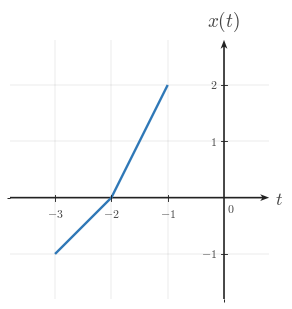

This figure's Python source: (Note: this script raises an exception after producing the figure.)
from __future__ import annotations

from pathlib import Path

import numpy as np
import matplotlib.pyplot as plt
from matplotlib import rcParams
from matplotlib.ticker import MultipleLocator

"""Reusable matplotlib/numpy boilerplate for Continuous-Time Signal Basics images.

This module provides shared style constants and helper functions for topic-image
workers. It does not generate or save a specific image by itself.
"""

# ---------------------------------------------------------------------------
# Module/session metadata
# ---------------------------------------------------------------------------
COURSE_NAME = "Continuous Time Signal Processing"
COURSE_CODE = "CTS"
COURSE_ID = "EE01"
UNIT_NUMBER = 1
UNIT_NAME = "Unit 1"
MODULE_ID = "EE01-M01-01"
MODULE_NUMBER = "1.1"
MODULE_NAME = "Continuous-Time Signal Basics"


# ---------------------------------------------------------------------------
# Canonical geometry / typography
# ---------------------------------------------------------------------------
CANONICAL_DPI = 300
PX_PER_DATA_UNIT = 150
INCHES_PER_DATA_UNIT = PX_PER_DATA_UNIT / CANONICAL_DPI

MARGIN_LEFT_PX = 115
MARGIN_RIGHT_PX = 120
MARGIN_BOTTOM_PX = 95
MARGIN_TOP_PX = 110


# ---------------------------------------------------------------------------
# Style palette
# ---------------------------------------------------------------------------
def _configure_global_style() -> None:
    rcParams.update({
        "mathtext.fontset": "cm",
        "font.family": "serif",
        "figure.facecolor": "white",
        "savefig.facecolor": "white",
        "axes.facecolor": "white",
        "axes.spines.top": False,
        "axes.spines.right": False,
        "axes.spines.left": False,
        "axes.spines.bottom": False,
    })


SIGNAL_COLOR = "#2f78b7"
AXIS_COLOR = "#222222"
LABEL_COLOR = "#444444"
TICK_LABEL_COLOR = "#444444"
GRID_COLOR = "#000000"
GUIDE_COLOR = "#777777"
ANNOTATION_COLOR = "#555555"


# ---------------------------------------------------------------------------
# Typographic and drawing scales
# ---------------------------------------------------------------------------
def px_to_pt(px: float) -> float:
    return px * 72 / CANONICAL_DPI


def px_to_data(px: float) -> float:
    return px / PX_PER_DATA_UNIT


TICK_LABEL_SIZE = px_to_pt(35.6)
AXIS_LABEL_SIZE = px_to_pt(53.3)
TOP_LABEL_SIZE = px_to_pt(57.8)
ANNOTATION_SIZE = px_to_pt(33.3)

TICK_HALF_LEN = px_to_data(8.25)
X_TICK_LABEL_Y = -px_to_data(24)
Y_TICK_LABEL_X = px_to_data(18)
ORIGIN_LABEL_X = px_to_data(9)
ORIGIN_LABEL_Y = -px_to_data(12)
X_AXIS_LABEL_X_PAD = px_to_data(15)
X_AXIS_LABEL_Y = -px_to_data(4.5)
Y_AXIS_LABEL_Y_PAD = px_to_data(18)

SIGNAL_LW = px_to_pt(7.1)
SMOOTH_SIGNAL_LW = px_to_pt(5.2)
AXIS_LW = px_to_pt(4.3)
TICK_LW = px_to_pt(2.7)
GRID_LW = px_to_pt(1.3)
GUIDE_LW = px_to_pt(3.3)
ANNOTATION_LW = px_to_pt(2.9)

OPEN_MARKER_SIZE = px_to_pt(20.0)
CLOSED_MARKER_SIZE = px_to_pt(17.8)
ENDPOINT_EDGEWIDTH = px_to_pt(5.1)

AXIS_ARROW_SHAFT_WIDTH_DATA = px_to_data(4.3)
AXIS_ARROW_KW = dict(
    angles="xy",
    scale_units="xy",
    scale=1,
    units="xy",
    width=AXIS_ARROW_SHAFT_WIDTH_DATA,
    headwidth=4.2,
    headlength=5.5,
    headaxislength=4.3,
    color=AXIS_COLOR,
    pivot="tail",
    clip_on=False,
)


# Initialize defaults on import.
_configure_global_style()


# ---------------------------------------------------------------------------
# Figure + axis helpers
# ---------------------------------------------------------------------------
def make_ct_signal_figure(
    xlim: tuple[float, float],
    ylim: tuple[float, float],
    *,
    dpi: int = CANONICAL_DPI,
    constrained_layout: bool = True,
):
    x_range = xlim[1] - xlim[0]
    y_range = ylim[1] - ylim[0]

    axes_w_px = x_range * PX_PER_DATA_UNIT
    axes_h_px = y_range * PX_PER_DATA_UNIT
    fig_w_px = MARGIN_LEFT_PX + axes_w_px + MARGIN_RIGHT_PX
    fig_h_px = MARGIN_BOTTOM_PX + axes_h_px + MARGIN_TOP_PX

    fig, ax = plt.subplots(
        figsize=(fig_w_px / dpi, fig_h_px / dpi),
        dpi=dpi,
        facecolor="white",
        constrained_layout=constrained_layout,
    )
    return fig, ax


def math_label(value) -> str:
    if isinstance(value, str):
        return value
    numeric_value = float(value)
    if np.isclose(numeric_value, round(numeric_value)):
        return rf"${int(round(numeric_value))}$"
    return rf"${numeric_value:g}$"


def setup_ct_signal_axes(
    ax,
    *,
    xlim: tuple[float, float],
    ylim: tuple[float, float],
    xticks: list[float],
    yticks: list[float],
    x_axis_label: str = r"$t$",
    y_axis_label: str = r"$x(t)$",
    show_grid: bool = True,
    show_origin: bool = True,
    y_tick_label_side: str = "left",
    x_minor_grid_step: float = 1,
    y_minor_grid_step: float = 1,
    equal_aspect: bool = True,
    grid_alpha: float = 0.18,
):
    ax.set_xlim(*xlim)
    ax.set_ylim(*ylim)

    if equal_aspect:
        ax.set_aspect("equal", adjustable="box")

    ax.set_xticks(xticks)
    ax.set_yticks(yticks)
    ax.xaxis.set_minor_locator(MultipleLocator(x_minor_grid_step))
    ax.yaxis.set_minor_locator(MultipleLocator(y_minor_grid_step))

    if show_grid:
        ax.grid(True, which="both", linewidth=GRID_LW, alpha=grid_alpha, color=GRID_COLOR)
        ax.set_axisbelow(True)

    # Draw a small origin tick cross whenever 0 is one of the requested major ticks.
    if any(abs(t) < 1e-12 for t in xticks) or any(abs(y) < 1e-12 for y in yticks):
        ax.plot([-TICK_HALF_LEN, TICK_HALF_LEN], [0, 0], color=AXIS_COLOR, lw=TICK_LW, zorder=5)
        ax.plot([0, 0], [-TICK_HALF_LEN, TICK_HALF_LEN], color=AXIS_COLOR, lw=TICK_LW, zorder=5)

    for spine in ax.spines.values():
        spine.set_visible(False)

    ax.tick_params(
        left=False,
        bottom=False,
        labelleft=False,
        labelbottom=False,
    )

    x_axis_start, x_axis_end = xlim
    y_axis_start, y_axis_end = ylim

    # Axes with arrowheads on positive ends only.
    ax.quiver(
        x_axis_start,
        0,
        x_axis_end - x_axis_start,
        0,
        **AXIS_ARROW_KW,
    )
    ax.quiver(
        0,
        y_axis_start,
        0,
        y_axis_end - y_axis_start,
        **AXIS_ARROW_KW,
    )

    # Centered x-axis ticks and labels.
    for t in xticks:
        if abs(t) < 1e-12:
            continue
        ax.plot([t, t], [-TICK_HALF_LEN, TICK_HALF_LEN], color=AXIS_COLOR, lw=TICK_LW, zorder=5)
        ax.text(
            t,
            X_TICK_LABEL_Y,
            math_label(t),
            fontsize=TICK_LABEL_SIZE,
            ha="center",
            va="top",
            color=TICK_LABEL_COLOR,
            zorder=6,
        )

    # Centered y-axis ticks and labels.
    for y in yticks:
        if abs(y) < 1e-12:
            continue
        ax.plot(
            [-TICK_HALF_LEN, TICK_HALF_LEN],
            [y, y],
            color=AXIS_COLOR,
            lw=TICK_LW,
            zorder=5,
        )

        if y_tick_label_side == "right":
            ax.text(
                Y_TICK_LABEL_X,
                y,
                math_label(y),
                fontsize=TICK_LABEL_SIZE,
                ha="left",
                va="center",
                color=TICK_LABEL_COLOR,
                zorder=6,
            )
        else:
            ax.text(
                -Y_TICK_LABEL_X,
                y,
                math_label(y),
                fontsize=TICK_LABEL_SIZE,
                ha="right",
                va="center",
                color=TICK_LABEL_COLOR,
                zorder=6,
            )

    if show_origin:
        ax.text(
            ORIGIN_LABEL_X,
            ORIGIN_LABEL_Y,
            r"$0$",
            fontsize=TICK_LABEL_SIZE,
            ha="left",
            va="top",
            color=TICK_LABEL_COLOR,
            zorder=6,
        )

    ax.text(
        x_axis_end + X_AXIS_LABEL_X_PAD,
        X_AXIS_LABEL_Y,
        x_axis_label,
        fontsize=AXIS_LABEL_SIZE,
        ha="left",
        va="center",
        color=LABEL_COLOR,
        clip_on=False,
    )

    ax.text(
        0,
        y_axis_end + Y_AXIS_LABEL_Y_PAD,
        y_axis_label,
        fontsize=TOP_LABEL_SIZE,
        ha="center",
        va="bottom",
        color=LABEL_COLOR,
        clip_on=False,
    )


def plot_signal(
    ax,
    t: np.ndarray | list[float],
    x: np.ndarray | list[float],
    *,
    linewidth: float = SIGNAL_LW,
    color: str = SIGNAL_COLOR,
    zorder: int = 4,
) -> None:
    ax.plot(
        t,
        x,
        color=color,
        linewidth=linewidth,
        solid_capstyle="butt",
        solid_joinstyle="miter",
        zorder=zorder,
    )


def plot_smooth_signal(
    ax,
    t: np.ndarray | list[float],
    x: np.ndarray | list[float],
    *,
    linewidth: float = SMOOTH_SIGNAL_LW,
    color: str = SIGNAL_COLOR,
    zorder: int = 4,
) -> None:
    ax.plot(
        t,
        x,
        color=color,
        linewidth=linewidth,
        solid_capstyle="round",
        zorder=zorder,
    )


def draw_open_endpoint(ax, t0: float, x0: float, *, color: str = SIGNAL_COLOR) -> None:
    ax.plot(
        t0,
        x0,
        marker="o",
        markersize=OPEN_MARKER_SIZE,
        markerfacecolor="white",
        markeredgecolor=color,
        markeredgewidth=ENDPOINT_EDGEWIDTH,
        linestyle="None",
        zorder=6,
    )


def draw_closed_endpoint(ax, t0: float, x0: float, *, color: str = SIGNAL_COLOR) -> None:
    ax.plot(
        t0,
        x0,
        marker="o",
        markersize=CLOSED_MARKER_SIZE,
        markerfacecolor=color,
        markeredgecolor=color,
        markeredgewidth=ENDPOINT_EDGEWIDTH,
        linestyle="None",
        zorder=6,
    )


def draw_dotted_guide(ax, x_values, y_values, *, color: str = GUIDE_COLOR) -> None:
    ax.plot(
        x_values,
        y_values,
        color=color,
        linewidth=GUIDE_LW,
        linestyle=(0, (1.1, 2.4)),
        zorder=3,
    )


def save_figure(fig, output_path: str | Path, *, dpi: int = CANONICAL_DPI) -> None:
    path = Path(output_path)
    path.parent.mkdir(parents=True, exist_ok=True)
    fig.savefig(path, dpi=dpi, facecolor="white", bbox_inches="tight")

output_path = Path(r"/home/jake/Developer/MA/PIPELINE/Electrical-and-Computer-Engineering/2-Build-Lessons/4-Image-Generation/1-Outputs/Continuous-Time-Signal-Processing/1.1--continuous-time-signal-basics-Images/images/l002-s005-qg-q002-q002.png")

xlim = (-3.8, 0.8)

ylim = (-1.8, 2.8)

fig, ax = make_ct_signal_figure(xlim, ylim)

setup_ct_signal_axes(
    ax,
    xlim=xlim,
    ylim=ylim,
    xticks=[-3, -2, -1],
    yticks=[-1, 1, 2],
    x_axis_label=r"$t$",
    y_axis_label=r"$x(t)$",
    y_tick_label_side="left",
    x_minor_grid_step=1,
    y_minor_grid_step=1,
)

plot_signal(ax, [-3, -2, -1], [-1, 0, 2])

save_figure(fig, output_path)
